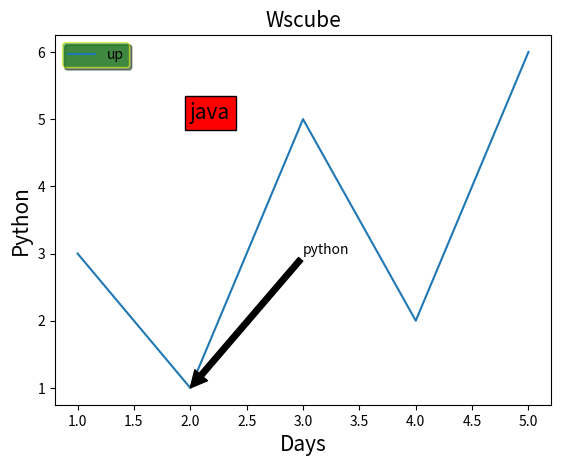

Reproduce this figure in Python.
import matplotlib.pyplot as plt

x=[1,2,3,4,5]
y=[3,1,5,2,6]

plt.plot(x,y)
plt.title("Wscube",fontsize=15)
plt.xlabel("Days",fontsize=15)
plt.ylabel("Python",fontsize=15)

plt.text(2,5,"java",fontsize=15,style="italic",bbox={"facecolor":"red"})
plt.annotate("python",xy=(2,1),xytext=(3,3),arrowprops=dict(facecolor="black",shrink=100))
plt.legend(["up"],loc=0,facecolor="green",edgecolor="yellow",framealpha=0.5,shadow=True)

plt.show()

